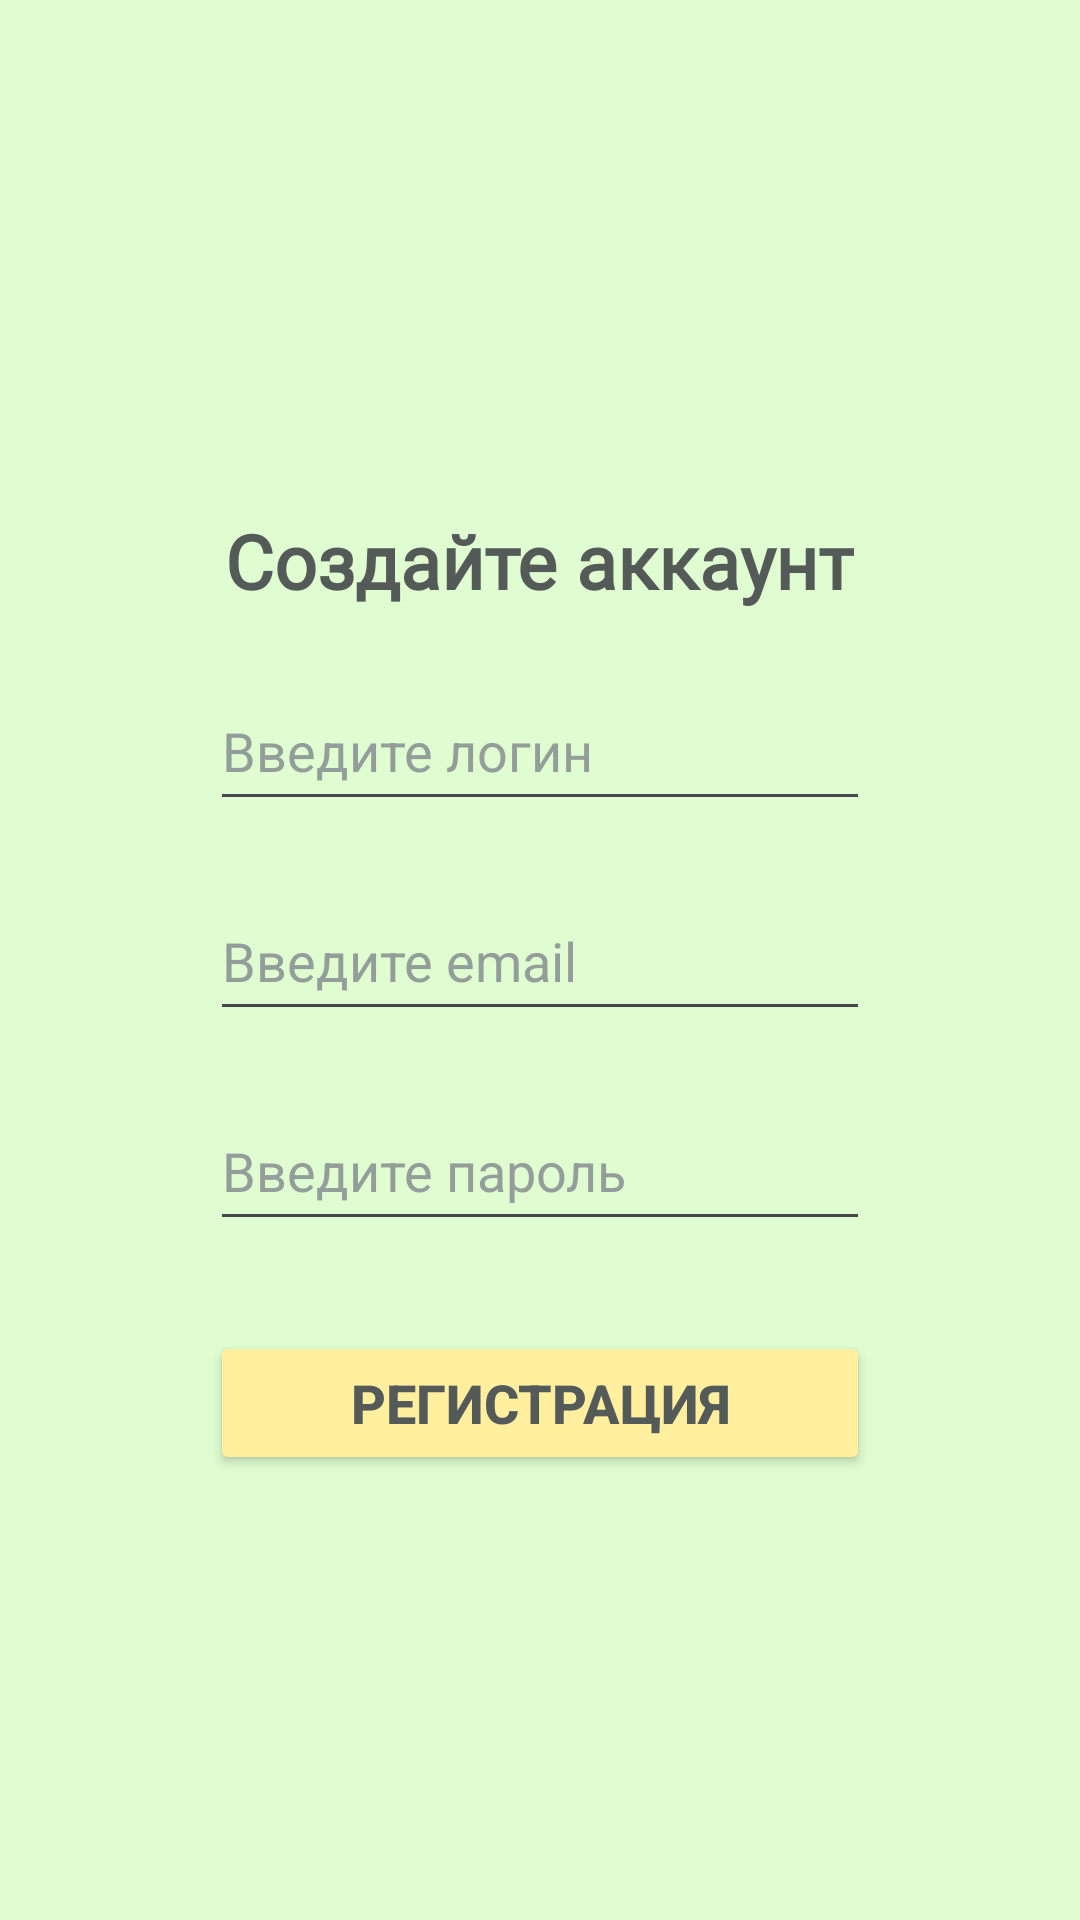

Write the Android layout XML for this screen, with the resource values it uses.
<!-- AndroidManifest.xml: application theme Theme.InternetShop -->
<!-- res/layout/activity_main.xml -->
<?xml version="1.0" encoding="utf-8"?>
<LinearLayout xmlns:android="http://schemas.android.com/apk/res/android"
    xmlns:app="http://schemas.android.com/apk/res-auto"
    xmlns:tools="http://schemas.android.com/tools"
    android:id="@+id/main"
    android:orientation="vertical"
    android:layout_width="match_parent"
    android:layout_height="match_parent"
    android:background="@color/bg"
    tools:context=".MainActivity">

    <TextView
        android:layout_width="wrap_content"
        android:layout_height="wrap_content"
        android:layout_gravity="center"
        android:layout_marginTop="170dp"
        android:fontFamily="@font/inter_extrabold"
        android:text="@string/createAcc"
        android:textColor="@color/text"
        android:textColorHint="@color/hint"
        android:textSize="25sp"
        android:textStyle="bold" />

    <EditText
        android:id="@+id/user_login"
        android:layout_width="220dp"
        android:layout_height="50dp"
        android:ems="10"
        android:inputType="text"
        android:layout_marginTop="20dp"

        android:layout_gravity="center"
        android:textColorHint="@color/hint"
        android:textColor="@color/text"
        android:hint="@string/input_login" />

    <EditText
        android:id="@+id/user_email"
        android:layout_width="220dp"
        android:layout_height="50dp"
        android:ems="10"
        android:inputType="textEmailAddress"
        android:layout_marginTop="20dp"
        android:layout_gravity="center"
        android:textColorHint="@color/hint"
        android:textColor="@color/text"
        android:hint="@string/input_email" />

    <EditText
        android:id="@+id/user_password"
        android:layout_width="220dp"
        android:layout_height="50dp"
        android:ems="10"
        android:inputType="textPassword"
        android:layout_marginTop="20dp"
        android:layout_gravity="center"
        android:textColorHint="@color/hint"
        android:textColor="@color/text"
        android:hint="@string/input_password" />

    <Button
        android:id="@+id/button_reg"
        android:layout_width="220dp"
        android:layout_height="wrap_content"
        android:text="@string/buttonReg"
        android:layout_marginTop="30dp"
        android:backgroundTint="@color/button"
        android:textColor="@color/text"
        android:textSize="18sp"
        android:textStyle="bold"
        android:layout_gravity="center"
        />

</LinearLayout>
<!-- resources referenced by this layout -->
<resources>
  <color name="bg">#DFFDD0</color>
  <color name="button">#FFEF9F</color>
  <color name="hint">#939E9A</color>
  <color name="text">#545A58</color>
  <string name="buttonReg">Регистрация</string>
  <string name="createAcc">Создайте аккаунт</string>
  <string name="input_email">Введите email</string>
  <string name="input_login">Введите логин</string>
  <string name="input_password">Введите пароль</string>
  <style name="Theme.InternetShop" parent="Base.Theme.InternetShop" />
  <style name="Base.Theme.InternetShop" parent="Theme.Material3.DayNight.NoActionBar">
          
          
      </style>
</resources>
